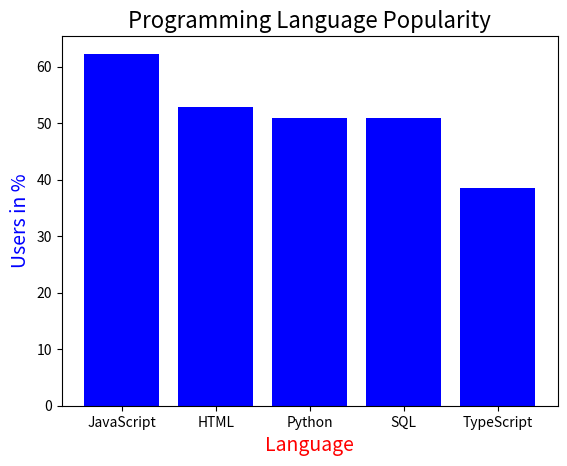

Reproduce this figure in Python.
#  Define a dictionary to store programming languages and user percentages
#  Print the original dictionary
#  Create a bar plot using matplotlibExtract languages and their percentages
#  Add title and labels of the bars
#  Display the bar plot
#  Print the percentage of developers who use a specified language


lang_data = {
    'JavaScript': 62.3,
    'HTML': 52.9,
    'Python': 51,
    'SQL': 51,
    'TypeScript': 38.5
}  # Define a dictionary to store programming languages and their user percentages

# Print the original dictionary
print("Original dictionary:")
print(lang_data)

# Create a bar plot using matplotlib
import matplotlib.pyplot as plt

# Extract languages and their corresponding user percentages to set as X/Y axis
languages = list(lang_data.keys())
users = list(lang_data.values())

# Create the bar plot 
p1 = plt.bar(languages, users, color='blue')
# Add title and labels with set properties
plt.title('Programming Language Popularity', fontsize=16)
plt.xlabel('Language', fontsize=14, color='red')
plt.ylabel('Users in %', color='blue', fontsize=14)
# (Here's a try to see whether the order influences or not.-- It shows not)
plt.show()

the_language = 'Python' # use 'Python' users as an example
if the_language in lang_data:
    print('The percentage of Python user is',lang_data ['Python'], '%')
else:
    print(f'{the_language} is not in the dictionary')

the_language = 'Pycharm'
if the_language in lang_data:
    print('The percentage of Python user is',lang_data ['Python'], '%')
else:
    print(f'{the_language} is not in the dictionary')
